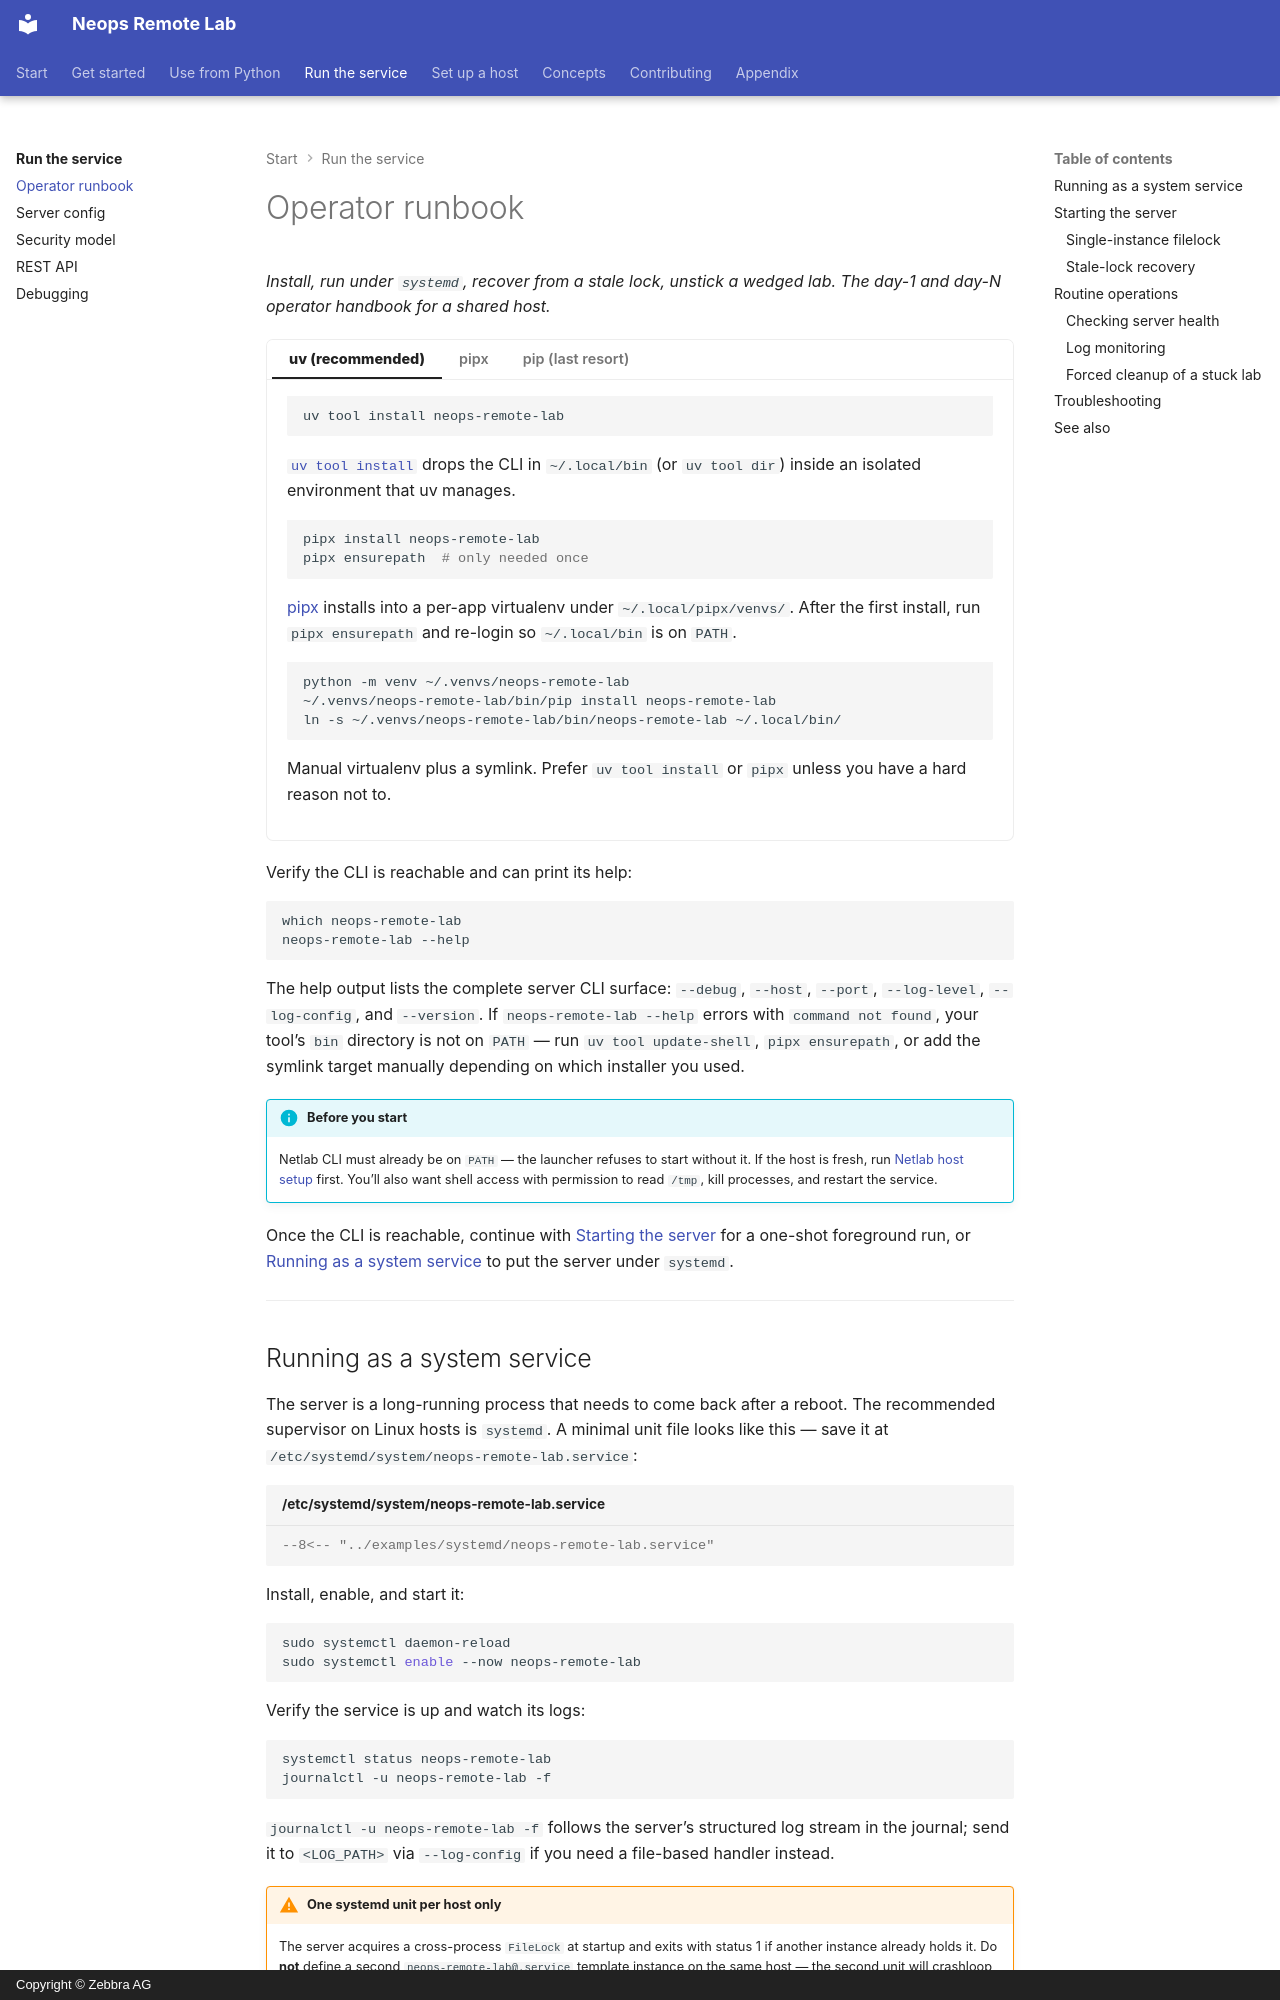

repository: zebbra/remote-lab · page: 30-server/10-administration/index.html · generator: mkdocs · copyright: Copyright © Zebbra AG

---
title: Operator runbook
description: Operator runbook for the Remote Lab Manager — starting the server, lock recovery, troubleshooting, and security posture.
tags: [how-to, operator, security]
crosslink_defines: []
crosslink_references: []
---

# Operator runbook

*Install, run under `systemd`, recover from a stale lock, unstick a wedged lab. The day-1 and day-N operator handbook for a shared host.*

=== "uv (recommended)"

    ```bash
    uv tool install neops-remote-lab
    ```

    [`uv tool install`](https://docs.astral.sh/uv/concepts/tools/) drops
    the CLI in `~/.local/bin` (or `uv tool dir`) inside an isolated
    environment that uv manages.

=== "pipx"

    ```bash
    pipx install neops-remote-lab
    pipx ensurepath  # only needed once
    ```

    [pipx](https://pipx.pypa.io/) installs into a per-app virtualenv
    under `~/.local/pipx/venvs/`. After the first install, run
    `pipx ensurepath` and re-login so `~/.local/bin` is on `PATH`.

=== "pip (last resort)"

    ```bash
    python -m venv ~/.venvs/neops-remote-lab
    ~/.venvs/neops-remote-lab/bin/pip install neops-remote-lab
    ln -s ~/.venvs/neops-remote-lab/bin/neops-remote-lab ~/.local/bin/
    ```

    Manual virtualenv plus a symlink. Prefer `uv tool install` or `pipx`
    unless you have a hard reason not to.

Verify the CLI is reachable and can print its help:

```bash
which neops-remote-lab
neops-remote-lab --help
```

The help output lists the complete server CLI surface: `--debug`,
`--host`, `--port`, `--log-level`, `--log-config`, and `--version`. <!-- trace: neops_remote_lab/__main__.py:149 -->
If `neops-remote-lab --help` errors with `command not found`, your
tool's `bin` directory is not on `PATH` — run `uv tool update-shell`,
`pipx ensurepath`, or add the symlink target manually depending on which
installer you used.

!!! info "Before you start"
    Netlab CLI must already be on `PATH` — the launcher refuses to start without it. <!-- trace: neops_remote_lab/__main__.py:206 --> If the host is fresh, run [Netlab host setup](../40-deployment/10-netlab-host-setup.md) first. You'll also want shell access with permission to read `/tmp`, kill processes, and restart the service.

Once the CLI is reachable, continue with [Starting the server](#starting-the-server)
for a one-shot foreground run, or [Running as a system service](#running-as-a-system-service)
to put the server under `systemd`.

---
